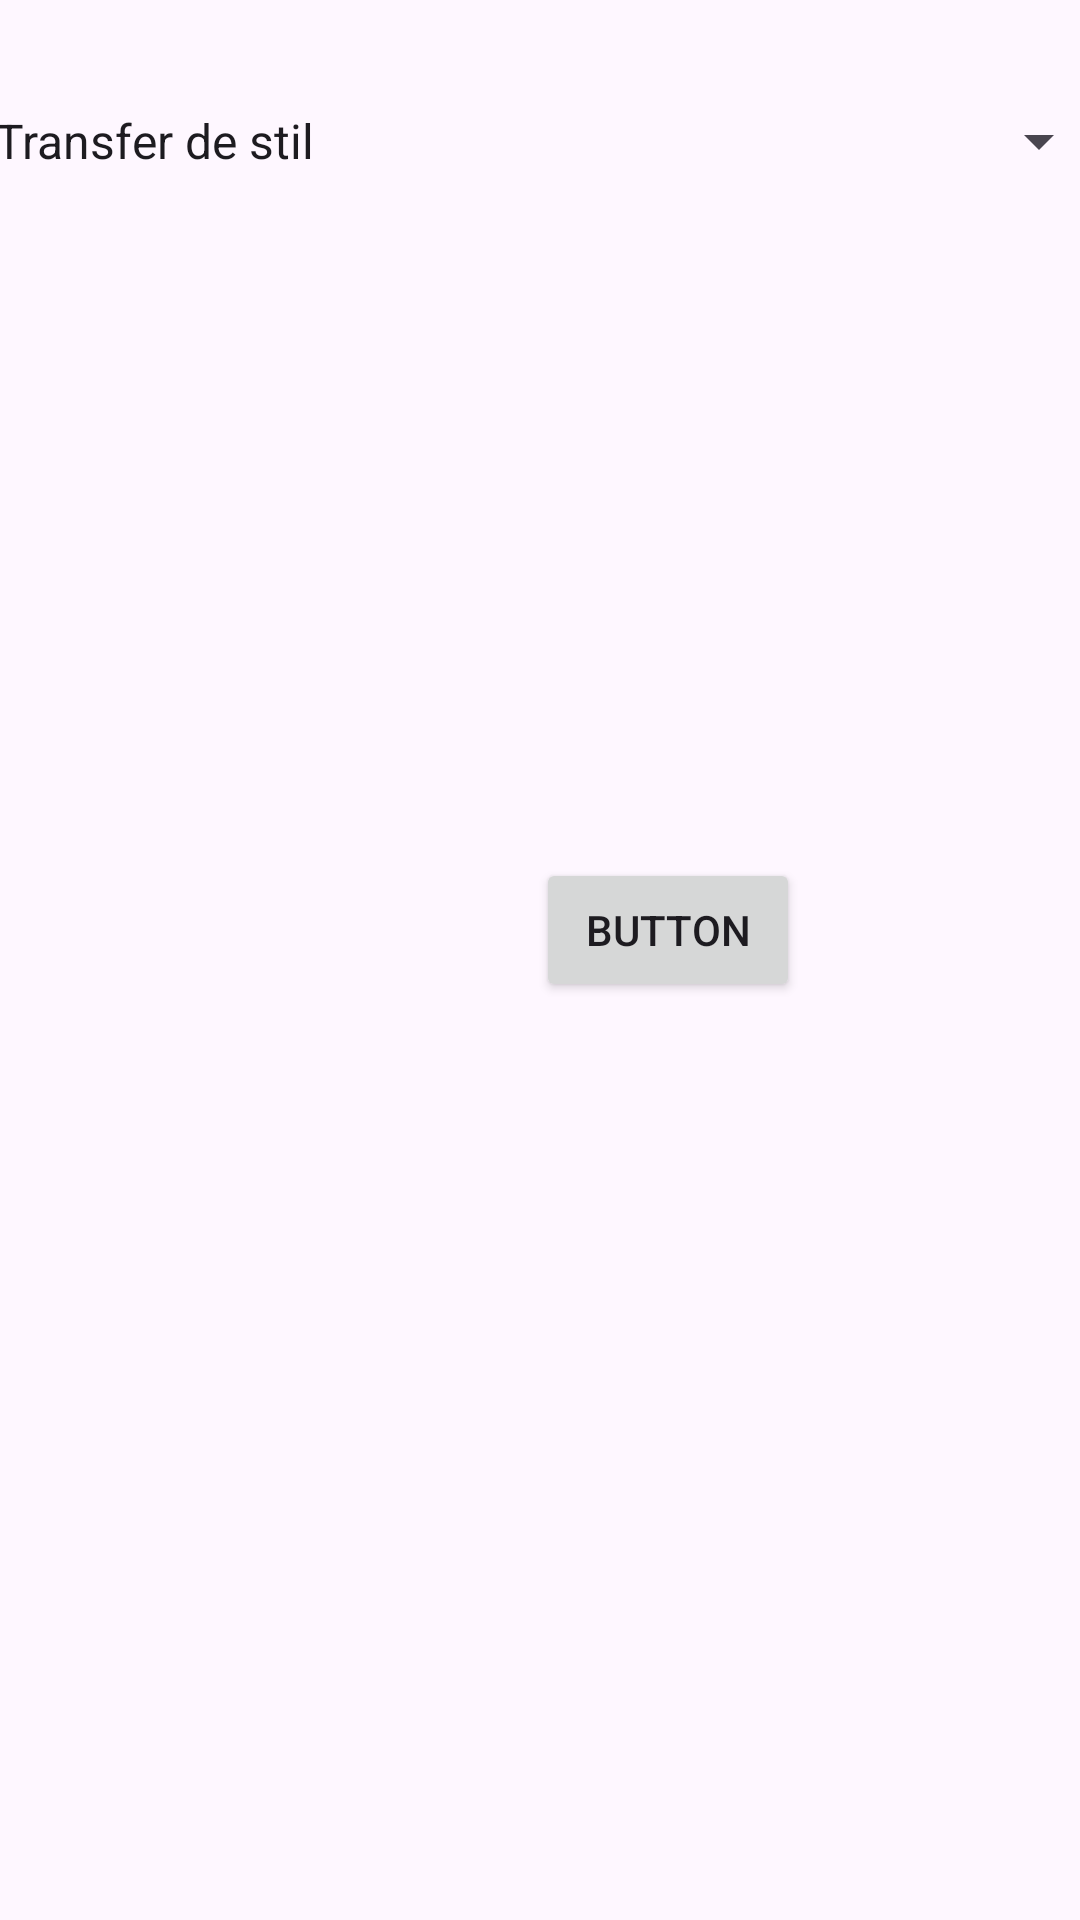

Here is an Android app screen rendered from its layout file. Give the layout XML and the strings, colors and styles it references.
<!-- AndroidManifest.xml: application theme Theme.Frameshuttr -->
<!-- res/layout/activity_node.xml -->
<?xml version="1.0" encoding="utf-8"?>
<androidx.constraintlayout.widget.ConstraintLayout xmlns:android="http://schemas.android.com/apk/res/android"
    xmlns:app="http://schemas.android.com/apk/res-auto"
    xmlns:tools="http://schemas.android.com/tools"
    android:id="@+id/main"
    android:layout_width="match_parent"
    android:layout_height="match_parent"
    tools:context=".NodeActivity">

    <Spinner
        android:id="@+id/spinner"
        android:layout_width="380dp"
        android:layout_height="58dp"
        android:layout_margin="18dp"
        android:entries="@array/tipuri_noduri"
        app:layout_constraintEnd_toEndOf="parent"
        app:layout_constraintStart_toStartOf="parent"
        app:layout_constraintTop_toTopOf="parent" />

    <Button
        android:id="@+id/buttonVector"
        android:layout_width="wrap_content"
        android:layout_height="wrap_content"
        android:layout_marginStart="160dp"
        android:layout_marginTop="564dp"
        android:layout_marginBottom="119dp"
        android:text="Button Vector"
        app:layout_constraintBottom_toBottomOf="parent"
        app:layout_constraintStart_toStartOf="parent"
        app:layout_constraintTop_toTopOf="parent" />

    <Button
        android:id="@+id/button2"
        android:layout_width="wrap_content"
        android:layout_height="wrap_content"
        android:layout_marginStart="203dp"
        android:layout_marginEnd="118dp"
        android:layout_marginBottom="306dp"
        android:text="Button"
        app:layout_constraintBottom_toBottomOf="parent"
        app:layout_constraintEnd_toEndOf="parent"
        app:layout_constraintStart_toStartOf="parent" />
</androidx.constraintlayout.widget.ConstraintLayout>
<!-- resources referenced by this layout -->
<resources>
  <string-array name="tipuri_noduri">
          <item>Transfer de stil</item>
          <item>Culling</item>
  
      </string-array>
  <style name="Theme.Frameshuttr" parent="Base.Theme.Frameshuttr" />
  <style name="Base.Theme.Frameshuttr" parent="Theme.Material3.DayNight.NoActionBar">
          
          
      </style>
</resources>
